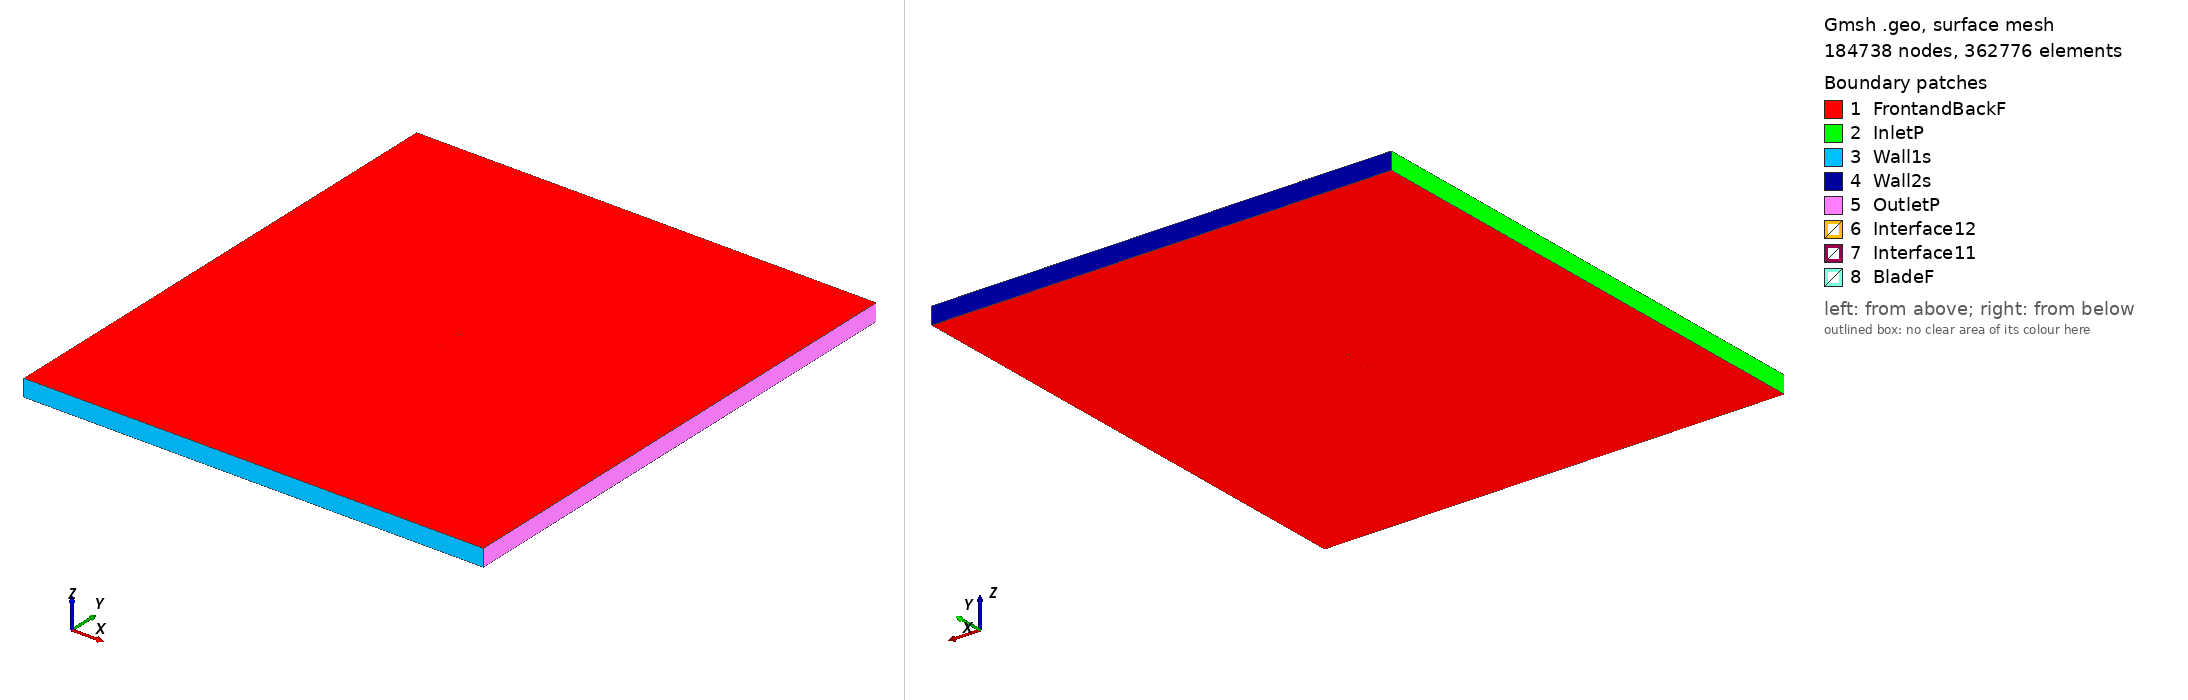

Gmsh geometry script, surface-meshed: 184738 nodes, 362776 surface elements. Boundary patches (legend numbers): 1 FrontandBackF, 2 InletP, 3 Wall1s, 4 Wall2s, 5 OutletP, 6 Interface12, 7 Interface11, 8 BladeF. Left view from above one corner, right view from below the opposite corner. Legend entries are the model's physical surfaces. The drawing asked Gmsh for element sizes between 1% and 20% of the model's largest extent; the script's own settings can give other sizes.

=== cp-080-050_tsr_2.7244_aoa_2.7424.geo (drawn) ===
SetFactory("OpenCASCADE");

Point(1) = {0.074620, 0.730963, 0, 1.0};
Point(2) = {0.072449, 0.730446, 0, 1.0};
Point(3) = {0.069078, 0.729641, 0, 1.0};
Point(4) = {0.065695, 0.728883, 0, 1.0};
Point(5) = {0.062303, 0.728173, 0, 1.0};
Point(6) = {0.058901, 0.727510, 0, 1.0};
Point(7) = {0.055489, 0.726895, 0, 1.0};
Point(8) = {0.052070, 0.726328, 0, 1.0};
Point(9) = {0.048643, 0.725808, 0, 1.0};
Point(10) = {0.045209, 0.725337, 0, 1.0};
Point(11) = {0.041768, 0.724913, 0, 1.0};
Point(12) = {0.038323, 0.724538, 0, 1.0};
Point(13) = {0.034872, 0.724212, 0, 1.0};
Point(14) = {0.031417, 0.723933, 0, 1.0};
Point(15) = {0.027958, 0.723703, 0, 1.0};
Point(16) = {0.024497, 0.723521, 0, 1.0};
Point(17) = {0.021033, 0.723388, 0, 1.0};
Point(18) = {0.017568, 0.723304, 0, 1.0};
Point(19) = {0.014102, 0.723268, 0, 1.0};
Point(20) = {0.010636, 0.723280, 0, 1.0};
Point(21) = {0.007170, 0.723341, 0, 1.0};
Point(22) = {0.003706, 0.723451, 0, 1.0};
Point(23) = {0.000243, 0.723609, 0, 1.0};
Point(24) = {-0.003217, 0.723815, 0, 1.0};
Point(25) = {-0.006674, 0.724070, 0, 1.0};
Point(26) = {-0.010127, 0.724374, 0, 1.0};
Point(27) = {-0.013575, 0.724725, 0, 1.0};
Point(28) = {-0.017018, 0.725125, 0, 1.0};
Point(29) = {-0.020456, 0.725573, 0, 1.0};
Point(30) = {-0.023886, 0.726069, 0, 1.0};
Point(31) = {-0.027309, 0.726613, 0, 1.0};
Point(32) = {-0.030725, 0.727205, 0, 1.0};
Point(33) = {-0.034131, 0.727845, 0, 1.0};
Point(34) = {-0.037529, 0.728533, 0, 1.0};
Point(35) = {-0.040916, 0.729267, 0, 1.0};
Point(36) = {-0.044293, 0.730050, 0, 1.0};
Point(37) = {-0.047658, 0.730879, 0, 1.0};
Point(38) = {-0.051012, 0.731756, 0, 1.0};
Point(39) = {-0.054353, 0.732679, 0, 1.0};
Point(40) = {-0.057681, 0.733649, 0, 1.0};
Point(41) = {-0.060994, 0.734666, 0, 1.0};
Point(42) = {-0.064294, 0.735729, 0, 1.0};
Point(43) = {-0.067578, 0.736838, 0, 1.0};
Point(44) = {-0.070846, 0.737992, 0, 1.0};
Point(45) = {-0.071463, 0.738254, 0, 1.0};
Point(46) = {-0.072048, 0.738581, 0, 1.0};
Point(47) = {-0.072594, 0.738968, 0, 1.0};
Point(48) = {-0.073096, 0.739413, 0, 1.0};
Point(49) = {-0.073546, 0.739910, 0, 1.0};
Point(50) = {-0.073940, 0.740452, 0, 1.0};
Point(51) = {-0.074273, 0.741033, 0, 1.0};
Point(52) = {-0.074541, 0.741647, 0, 1.0};
Point(53) = {-0.074741, 0.742287, 0, 1.0};
Point(54) = {-0.074871, 0.742944, 0, 1.0};
Point(55) = {-0.074929, 0.743612, 0, 1.0};
Point(56) = {-0.074914, 0.744282, 0, 1.0};
Point(57) = {-0.074827, 0.744946, 0, 1.0};
Point(58) = {-0.074669, 0.745597, 0, 1.0};
Point(59) = {-0.074441, 0.746227, 0, 1.0};
Point(60) = {-0.074147, 0.746830, 0, 1.0};
Point(61) = {-0.073789, 0.747396, 0, 1.0};
Point(62) = {-0.073372, 0.747921, 0, 1.0};
Point(63) = {-0.072901, 0.748397, 0, 1.0};
Point(64) = {-0.072381, 0.748820, 0, 1.0};
Point(65) = {-0.071818, 0.749184, 0, 1.0};
Point(66) = {-0.071220, 0.749484, 0, 1.0};
Point(67) = {-0.070592, 0.749719, 0, 1.0};
Point(68) = {-0.069942, 0.749884, 0, 1.0};
Point(69) = {-0.069279, 0.749978, 0, 1.0};
Point(70) = {-0.068609, 0.750000, 0, 1.0};
Point(71) = {-0.067941, 0.749949, 0, 1.0};
Point(72) = {-0.067282, 0.749827, 0, 1.0};
Point(73) = {-0.066641, 0.749633, 0, 1.0};
Point(74) = {-0.063330, 0.748465, 0, 1.0};
Point(75) = {-0.060003, 0.747347, 0, 1.0};
Point(76) = {-0.056659, 0.746278, 0, 1.0};
Point(77) = {-0.053300, 0.745259, 0, 1.0};
Point(78) = {-0.049925, 0.744291, 0, 1.0};
Point(79) = {-0.046537, 0.743373, 0, 1.0};
Point(80) = {-0.043135, 0.742506, 0, 1.0};
Point(81) = {-0.039721, 0.741690, 0, 1.0};
Point(82) = {-0.036295, 0.740924, 0, 1.0};
Point(83) = {-0.032858, 0.740210, 0, 1.0};
Point(84) = {-0.029411, 0.739547, 0, 1.0};
Point(85) = {-0.025954, 0.738936, 0, 1.0};
Point(86) = {-0.022489, 0.738377, 0, 1.0};
Point(87) = {-0.019015, 0.737869, 0, 1.0};
Point(88) = {-0.015534, 0.737413, 0, 1.0};
Point(89) = {-0.012047, 0.737009, 0, 1.0};
Point(90) = {-0.008555, 0.736658, 0, 1.0};
Point(91) = {-0.005057, 0.736358, 0, 1.0};
Point(92) = {-0.001555, 0.736111, 0, 1.0};
Point(93) = {0.001950, 0.735916, 0, 1.0};
Point(94) = {0.010528, 0.735503, 0, 1.0};
Point(95) = {0.019107, 0.735090, 0, 1.0};
Point(96) = {0.027685, 0.734677, 0, 1.0};
Point(97) = {0.036264, 0.734263, 0, 1.0};
Point(98) = {0.044842, 0.733850, 0, 1.0};
Point(99) = {0.053421, 0.733437, 0, 1.0};
Point(100) = {0.061999, 0.733024, 0, 1.0};
Point(101) = {0.070578, 0.732611, 0, 1.0};
Point(102) = {0.074689, 0.732413, 0, 1.0};
Point(103) = {-0.074620, -0.730963, 0, 1.0};
Point(104) = {-0.072449, -0.730446, 0, 1.0};
Point(105) = {-0.069078, -0.729641, 0, 1.0};
Point(106) = {-0.065695, -0.728883, 0, 1.0};
Point(107) = {-0.062303, -0.728173, 0, 1.0};
Point(108) = {-0.058901, -0.727510, 0, 1.0};
Point(109) = {-0.055489, -0.726895, 0, 1.0};
Point(110) = {-0.052070, -0.726328, 0, 1.0};
Point(111) = {-0.048643, -0.725808, 0, 1.0};
Point(112) = {-0.045209, -0.725337, 0, 1.0};
Point(113) = {-0.041768, -0.724913, 0, 1.0};
Point(114) = {-0.038323, -0.724538, 0, 1.0};
Point(115) = {-0.034872, -0.724212, 0, 1.0};
Point(116) = {-0.031417, -0.723933, 0, 1.0};
Point(117) = {-0.027958, -0.723703, 0, 1.0};
Point(118) = {-0.024497, -0.723521, 0, 1.0};
Point(119) = {-0.021033, -0.723388, 0, 1.0};
Point(120) = {-0.017568, -0.723304, 0, 1.0};
Point(121) = {-0.014102, -0.723268, 0, 1.0};
Point(122) = {-0.010636, -0.723280, 0, 1.0};
Point(123) = {-0.007170, -0.723341, 0, 1.0};
Point(124) = {-0.003706, -0.723451, 0, 1.0};
Point(125) = {-0.000243, -0.723609, 0, 1.0};
Point(126) = {0.003217, -0.723815, 0, 1.0};
Point(127) = {0.006674, -0.724070, 0, 1.0};
Point(128) = {0.010127, -0.724374, 0, 1.0};
Point(129) = {0.013575, -0.724725, 0, 1.0};
Point(130) = {0.017018, -0.725125, 0, 1.0};
Point(131) = {0.020456, -0.725573, 0, 1.0};
Point(132) = {0.023886, -0.726069, 0, 1.0};
Point(133) = {0.027309, -0.726613, 0, 1.0};
Point(134) = {0.030725, -0.727205, 0, 1.0};
Point(135) = {0.034131, -0.727845, 0, 1.0};
Point(136) = {0.037529, -0.728533, 0, 1.0};
Point(137) = {0.040916, -0.729267, 0, 1.0};
Point(138) = {0.044293, -0.730050, 0, 1.0};
Point(139) = {0.047658, -0.730879, 0, 1.0};
Point(140) = {0.051012, -0.731756, 0, 1.0};
Point(141) = {0.054353, -0.732679, 0, 1.0};
Point(142) = {0.057681, -0.733649, 0, 1.0};
Point(143) = {0.060994, -0.734666, 0, 1.0};
Point(144) = {0.064294, -0.735729, 0, 1.0};
Point(145) = {0.067578, -0.736838, 0, 1.0};
Point(146) = {0.070846, -0.737992, 0, 1.0};
Point(147) = {0.071463, -0.738254, 0, 1.0};
Point(148) = {0.072048, -0.738581, 0, 1.0};
Point(149) = {0.072594, -0.738968, 0, 1.0};
Point(150) = {0.073096, -0.739413, 0, 1.0};
Point(151) = {0.073546, -0.739910, 0, 1.0};
Point(152) = {0.073940, -0.740452, 0, 1.0};
Point(153) = {0.074273, -0.741033, 0, 1.0};
Point(154) = {0.074541, -0.741647, 0, 1.0};
Point(155) = {0.074741, -0.742287, 0, 1.0};
Point(156) = {0.074871, -0.742944, 0, 1.0};
Point(157) = {0.074929, -0.743612, 0, 1.0};
Point(158) = {0.074914, -0.744282, 0, 1.0};
Point(159) = {0.074827, -0.744946, 0, 1.0};
Point(160) = {0.074669, -0.745597, 0, 1.0};
Point(161) = {0.074441, -0.746227, 0, 1.0};
Point(162) = {0.074147, -0.746830, 0, 1.0};
Point(163) = {0.073789, -0.747396, 0, 1.0};
Point(164) = {0.073372, -0.747921, 0, 1.0};
Point(165) = {0.072901, -0.748397, 0, 1.0};
Point(166) = {0.072381, -0.748820, 0, 1.0};
Point(167) = {0.071818, -0.749184, 0, 1.0};
Point(168) = {0.071220, -0.749484, 0, 1.0};
Point(169) = {0.070592, -0.749719, 0, 1.0};
Point(170) = {0.069942, -0.749884, 0, 1.0};
Point(171) = {0.069279, -0.749978, 0, 1.0};
Point(172) = {0.068609, -0.750000, 0, 1.0};
Point(173) = {0.067941, -0.749949, 0, 1.0};
Point(174) = {0.067282, -0.749827, 0, 1.0};
Point(175) = {0.066641, -0.749633, 0, 1.0};
Point(176) = {0.063330, -0.748465, 0, 1.0};
Point(177) = {0.060003, -0.747347, 0, 1.0};
Point(178) = {0.056659, -0.746278, 0, 1.0};
Point(179) = {0.053300, -0.745259, 0, 1.0};
Point(180) = {0.049925, -0.744291, 0, 1.0};
Point(181) = {0.046537, -0.743373, 0, 1.0};
Point(182) = {0.043135, -0.742506, 0, 1.0};
Point(183) = {0.039721, -0.741690, 0, 1.0};
Point(184) = {0.036295, -0.740924, 0, 1.0};
Point(185) = {0.032858, -0.740210, 0, 1.0};
Point(186) = {0.029411, -0.739547, 0, 1.0};
Point(187) = {0.025954, -0.738936, 0, 1.0};
Point(188) = {0.022489, -0.738377, 0, 1.0};
Point(189) = {0.019015, -0.737869, 0, 1.0};
Point(190) = {0.015534, -0.737413, 0, 1.0};
Point(191) = {0.012047, -0.737009, 0, 1.0};
Point(192) = {0.008555, -0.736658, 0, 1.0};
Point(193) = {0.005057, -0.736358, 0, 1.0};
Point(194) = {0.001555, -0.736111, 0, 1.0};
Point(195) = {-0.001950, -0.735916, 0, 1.0};
Point(196) = {-0.010528, -0.735503, 0, 1.0};
Point(197) = {-0.019107, -0.735090, 0, 1.0};
Point(198) = {-0.027685, -0.734677, 0, 1.0};
Point(199) = {-0.036264, -0.734263, 0, 1.0};
Point(200) = {-0.044842, -0.733850, 0, 1.0};
Point(201) = {-0.053421, -0.733437, 0, 1.0};
Point(202) = {-0.061999, -0.733024, 0, 1.0};
Point(203) = {-0.070578, -0.732611, 0, 1.0};
Point(204) = {-0.074689, -0.732413, 0, 1.0};

// Lines: first blade (splines 1-4)
Spline(1) = {1:33};
Spline(2) = {33:82};
Spline(3) = {82:102};
Spline(4) = {102,1};

// Lines: second blade (splines 5-8)
Spline(5) = {103:135};
Spline(6) = {135:184};
Spline(7) = {184:204};
Spline(8) = {204,103};

// Outer domain (points 20001-4 and lines)
Point(205) = {-13.50000000, -15.00000000, 0, 1.0};
Point(206) = {-13.50000000, 15.00000000, 0, 1.0};
Point(207) = {13.50000000, 15.00000000, 0, 1.0};
Point(208) = {13.50000000, -15.00000000, 0, 1.0};
Line(11) = {205, 206};
Line(12) = {206, 207};
Line(13) = {207, 208};
Line(14) = {205, 208};

// Interface (between moving and stationary domain) (circles)
Circle(9) = {0, 0, 0, 0.80000000, 0, 2*Pi};
Circle(10) = {0, 0, 0, 0.80000000, 0, 2*Pi};

// Loops collect Lines/Splines/etc (blade1, blade2, domain, first circle)
Line Loop(1) = {1:4};
Line Loop(2) = {5:8};
Line Loop(3) = {11,12,13,-14};
Line Loop(4) = {9};

// BooleanDifference cuts out the circle/interface from the domain
Plane Surface(1) = {3};
Plane Surface(2) = {4};
BooleanDifference{ Surface{1}; Delete;}{ Surface{2}; Delete;}

// This one cuts out the blades from the inner circle/interface
Line Loop(6) = {10};
Plane Surface(5) = {6};
Plane Surface(6) = {1};
Plane Surface(7) = {2};
BooleanDifference{ Surface{5}; Delete;}{ Surface{6,7}; Delete;}

// extrude to 3rd dimension
Extrude {0, 0, 1} {Surface{1}; Surface{5}; Layers{1}; Recombine;}

// Physical Surfaces are the named boundaries (patches)
Physical Surface("Interface11") = {12};
Physical Surface("Interface12") = {10};

// sides of domain
Physical Surface("InletP") = {6};
Physical Surface("OutletP") = {9};

// top and bottom of domain
Physical Surface("Wall1s") = {7};
Physical Surface("Wall2s") = {8};

// Check FrontandBackF by ensuring there is nothing in the 3rd dimension
Physical Surface("FrontandBackF") = {1,11,5,21};
Physical Surface("BladeF") = {13:20};
Physical Volume("Turbine") = {2};
Physical Volume("Farfield") = {1};

// settings for airfoil boundary layer
Field[1] = BoundaryLayer;
Field[1].EdgesList = {1:8};
Field[1].hwall_n = 1e-3;
Field[1].thickness = 1.5e-2;
Field[1].ratio = 1.05;
Field[1].Quads = 1;
BoundaryLayer Field = 1;

// control points for mesh (blade and interface)
// floor((arc length / 1.5mm)/ 6) -> Transfinite Line
Transfinite Line {1,2,3,5,6,7} = 34 Using Progression 1;
Transfinite Line {4,8} = 2 Using Progression 1;
Transfinite Line {9, 15} = 800 Using Progression 1;

// For more information on gmsh syntax, visit http://gmsh.info/doc/texinfo/gmsh.html
